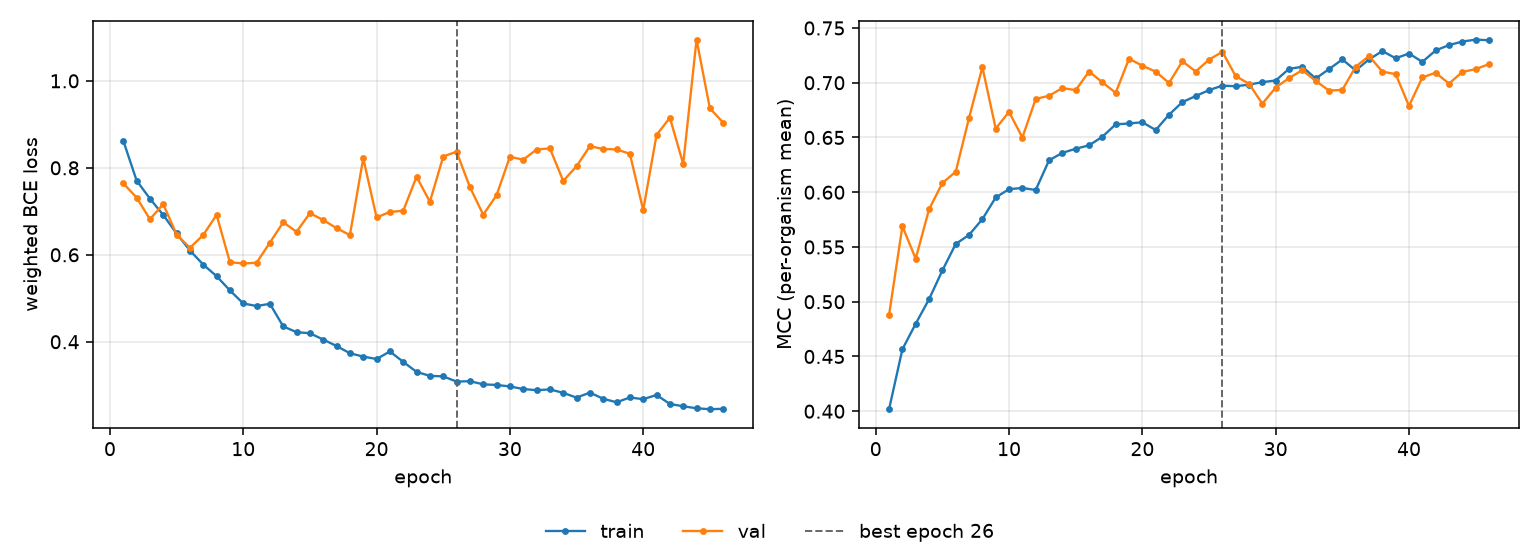

The file beside this chart, header and first rows:
epoch, tr_loss, vl_loss, tr_mcc, vl_mcc, is_best
1, 0.8626, 0.7643, 0.4018, 0.4879, False
2, 0.7708, 0.7316, 0.4565, 0.569, False
3, 0.7291, 0.6818, 0.48, 0.5393, False
4, 0.6915, 0.7164, 0.5023, 0.5844, False
5, 0.649, 0.6466, 0.5286, 0.6084, False
6, 0.6098, 0.6159, 0.5527, 0.6187, False
7, 0.5775, 0.6455, 0.561, 0.6678, False
8, 0.5508, 0.6918, 0.5754, 0.7143, False
9, 0.5181, 0.5829, 0.5952, 0.6581, False
10, 0.4881, 0.58, 0.6028, 0.6734, False
11, 0.4822, 0.5817, 0.6039, 0.65, False
12, 0.4873, 0.6281, 0.602, 0.6852, False
13, 0.4352, 0.6747, 0.6291, 0.6881, False
14, 0.4221, 0.6529, 0.6359, 0.6951, False
15, 0.4196, 0.6957, 0.6397, 0.6932, False
16, 0.405, 0.6799, 0.6428, 0.7102, False
17, 0.3902, 0.6612, 0.6506, 0.7004, False
18, 0.3736, 0.6453, 0.662, 0.6908, False
19, 0.3659, 0.8221, 0.6628, 0.7219, False
20, 0.3603, 0.6858, 0.6639, 0.7155, False
21, 0.3777, 0.6986, 0.6568, 0.7101, False
22, 0.3538, 0.7011, 0.6708, 0.6998, False
23, 0.3307, 0.7795, 0.6823, 0.7196, False
24, 0.3216, 0.7218, 0.6878, 0.7102, False
25, 0.3204, 0.8259, 0.6933, 0.7211, False
26, 0.3084, 0.8372, 0.6973, 0.7282, True
27, 0.3093, 0.7557, 0.6968, 0.706, False
28, 0.3021, 0.6922, 0.6982, 0.699, False
29, 0.3006, 0.737, 0.7005, 0.6808, False
30, 0.2973, 0.8253, 0.702, 0.6956, False
31, 0.2913, 0.8186, 0.7127, 0.7042, False
32, 0.2886, 0.842, 0.7146, 0.7115, False
33, 0.2905, 0.8447, 0.7039, 0.7016, False
34, 0.2825, 0.7699, 0.7124, 0.6929, False
35, 0.2715, 0.8035, 0.7212, 0.6934, False
36, 0.2831, 0.8497, 0.7112, 0.7147, False
37, 0.2689, 0.8432, 0.7213, 0.7244, False
38, 0.2609, 0.8424, 0.7289, 0.7101, False
39, 0.2718, 0.8323, 0.7223, 0.7078, False
40, 0.268, 0.7028, 0.7267, 0.6788, False
41, 0.2777, 0.8754, 0.719, 0.7049, False
42, 0.2569, 0.9151, 0.7295, 0.7091, False
43, 0.2517, 0.809, 0.7344, 0.6992, False
44, 0.247, 1.095, 0.7376, 0.7099, False
45, 0.2449, 0.9369, 0.7393, 0.7124, False
46, 0.2459, 0.9038, 0.7388, 0.717, False
